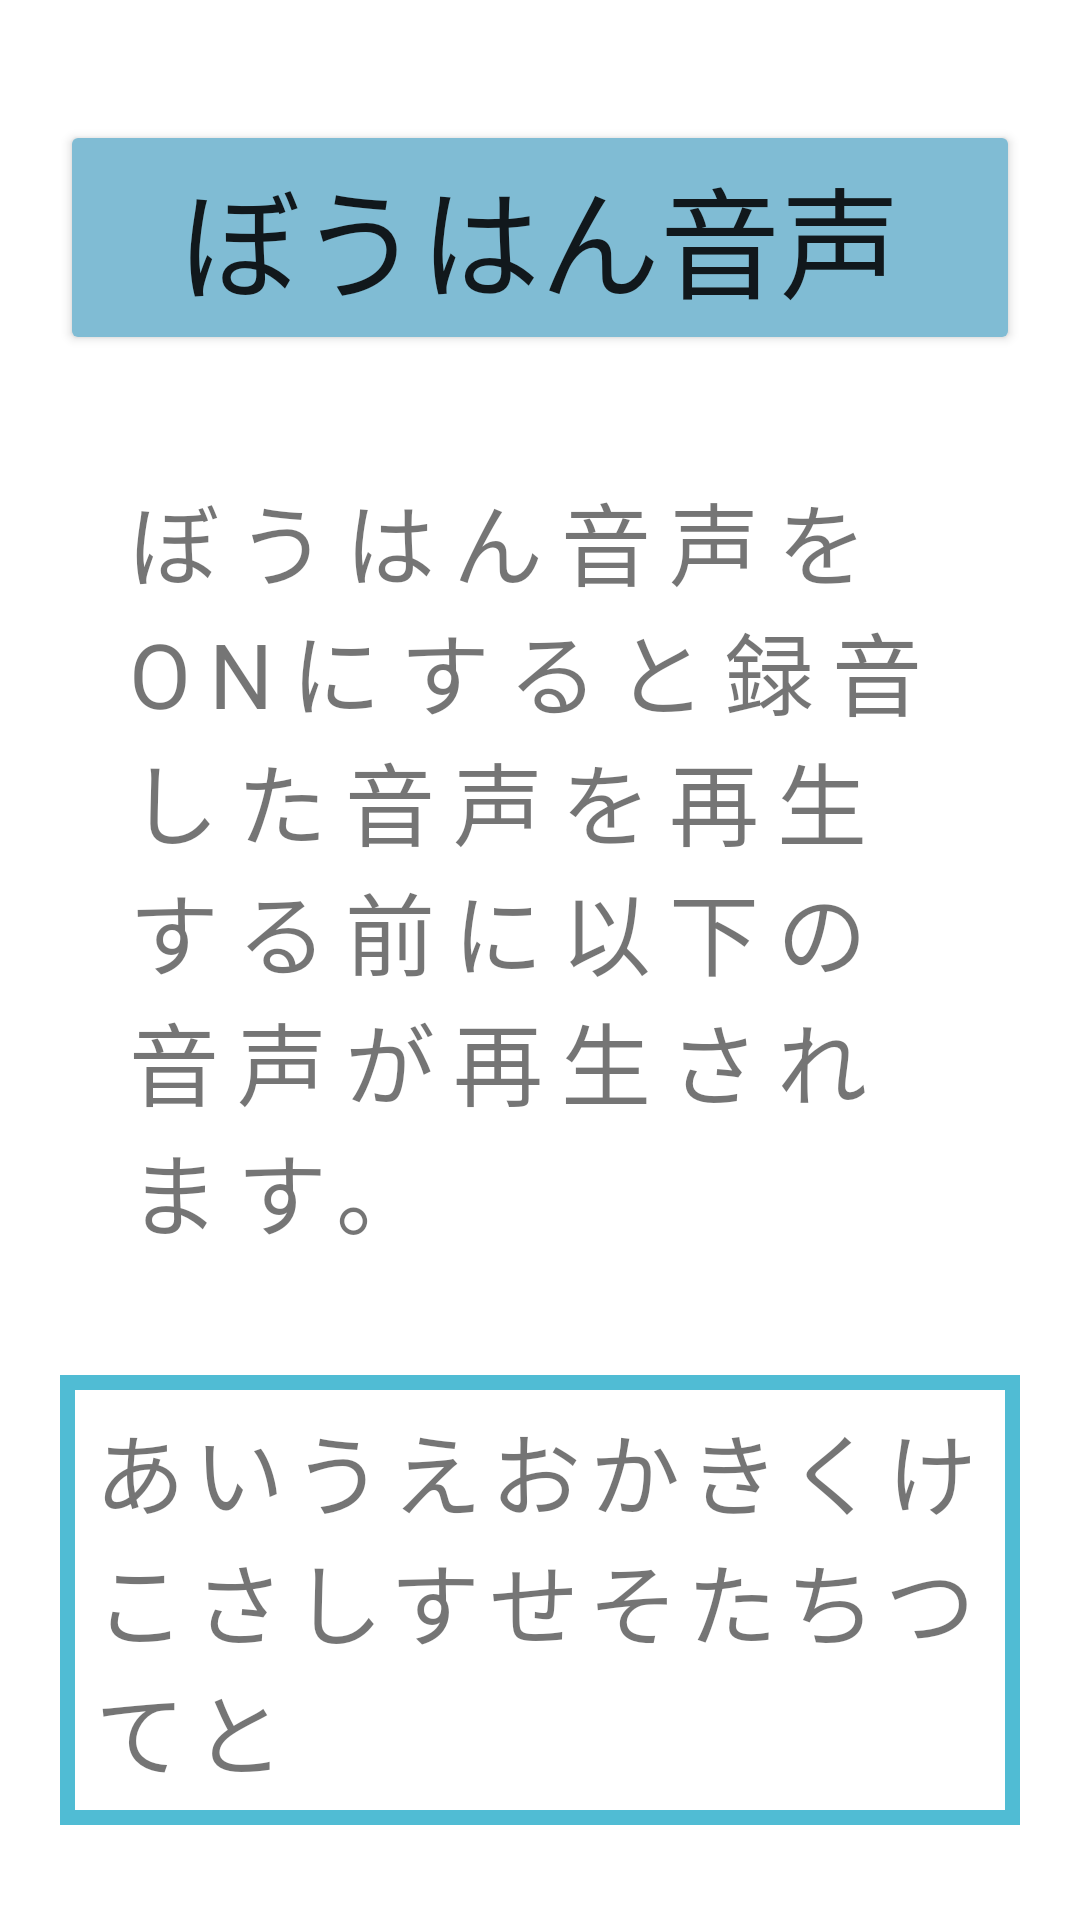

Produce the Android XML layout that renders to this screen, including the resource entries it uses.
<!-- AndroidManifest.xml: application theme Theme.MediaRecod1 -->
<!-- res/layout/automaticvoice.xml -->
<?xml version="1.0" encoding="utf-8"?>
<LinearLayout xmlns:android="http://schemas.android.com/apk/res/android"
    xmlns:app="http://schemas.android.com/apk/res-auto"
    xmlns:tools="http://schemas.android.com/tools"
    android:layout_width="match_parent"
    android:layout_height="match_parent"
    android:orientation="vertical"
    tools:context=".MainActivity">

    <Button
        android:layout_width="match_parent"
        android:layout_height="wrap_content"
        android:text="ぼうはん音声"
        android:layout_gravity="center"
        android:layout_marginTop="40dp"
        android:layout_marginStart="20dp"
        android:layout_marginEnd="20dp"
        android:backgroundTint="#80BCD4"
        android:textSize="40sp"/>

    <TextView
        android:layout_width="wrap_content"
        android:layout_height="wrap_content"
        android:text="ぼうはん音声をONにすると録音した音声を再生する前に以下の音声が再生されます。"
        android:layout_marginTop="40dp"
        android:layout_marginStart="40dp"
        android:layout_marginEnd="40dp"
        android:letterSpacing="0.2"
        android:textSize="30sp"/>

    <TextView
        android:layout_width="wrap_content"
        android:layout_height="wrap_content"
        android:text="あいうえおかきくけこさしすせそたちつてと"
        android:layout_gravity="center"
        android:layout_marginTop="40dp"
        android:layout_marginStart="20dp"
        android:layout_marginEnd="20dp"
        android:padding="10dp"
        android:letterSpacing="0.1"
        android:background="@drawable/shape_sample"
        android:textSize="30sp"/>

    <Switch
        android:id="@+id/toggle1"
        android:layout_width="wrap_content"
        android:layout_height="wrap_content"
        android:checked="true"
        android:textColor="#3e3e3e"
        android:text="防犯機能"
        android:layout_gravity="center"
        android:layout_marginTop="40dp"
        android:textSize="36sp"
        tools:targetApi="ice_cream_sandwich" />

</LinearLayout>
<!-- resources referenced by this layout -->
<resources>
  <!-- drawable shape_sample (drawable) -->
  <?xml version="1.0" encoding="utf-8"?>
  <shape xmlns:android="http://schemas.android.com/apk/res/android">
      android:shape="rectangle"
  
      <stroke
          android:width="5dp"
          android:color="#50BCD4"/>
  </shape>
  <style name="Theme.MediaRecod1" parent="Theme.MaterialComponents.DayNight.DarkActionBar">
          
          <item name="colorPrimary">@color/purple_500</item>
          <item name="colorPrimaryVariant">@color/purple_700</item>
          <item name="colorOnPrimary">@color/white</item>
          
          <item name="colorSecondary">@color/teal_200</item>
          <item name="colorSecondaryVariant">@color/teal_700</item>
          <item name="colorOnSecondary">@color/black</item>
          
          <item name="android:statusBarColor" tools:targetApi="l">?attr/colorPrimaryVariant</item>
          
  
          <item name="windowNoTitle">true</item>
          <item name="windowActionBar">false</item>
          <item name="android:windowFullscreen">true</item>
          <item name="android:windowContentOverlay">@null</item>
      </style>
  <color name="purple_500">#FF6200EE</color>
  <color name="purple_700">#FF3700B3</color>
  <color name="white">#FFFFFFFF</color>
  <color name="teal_200">#FF03DAC5</color>
  <color name="teal_700">#FF018786</color>
  <color name="black">#FF000000</color>
</resources>
